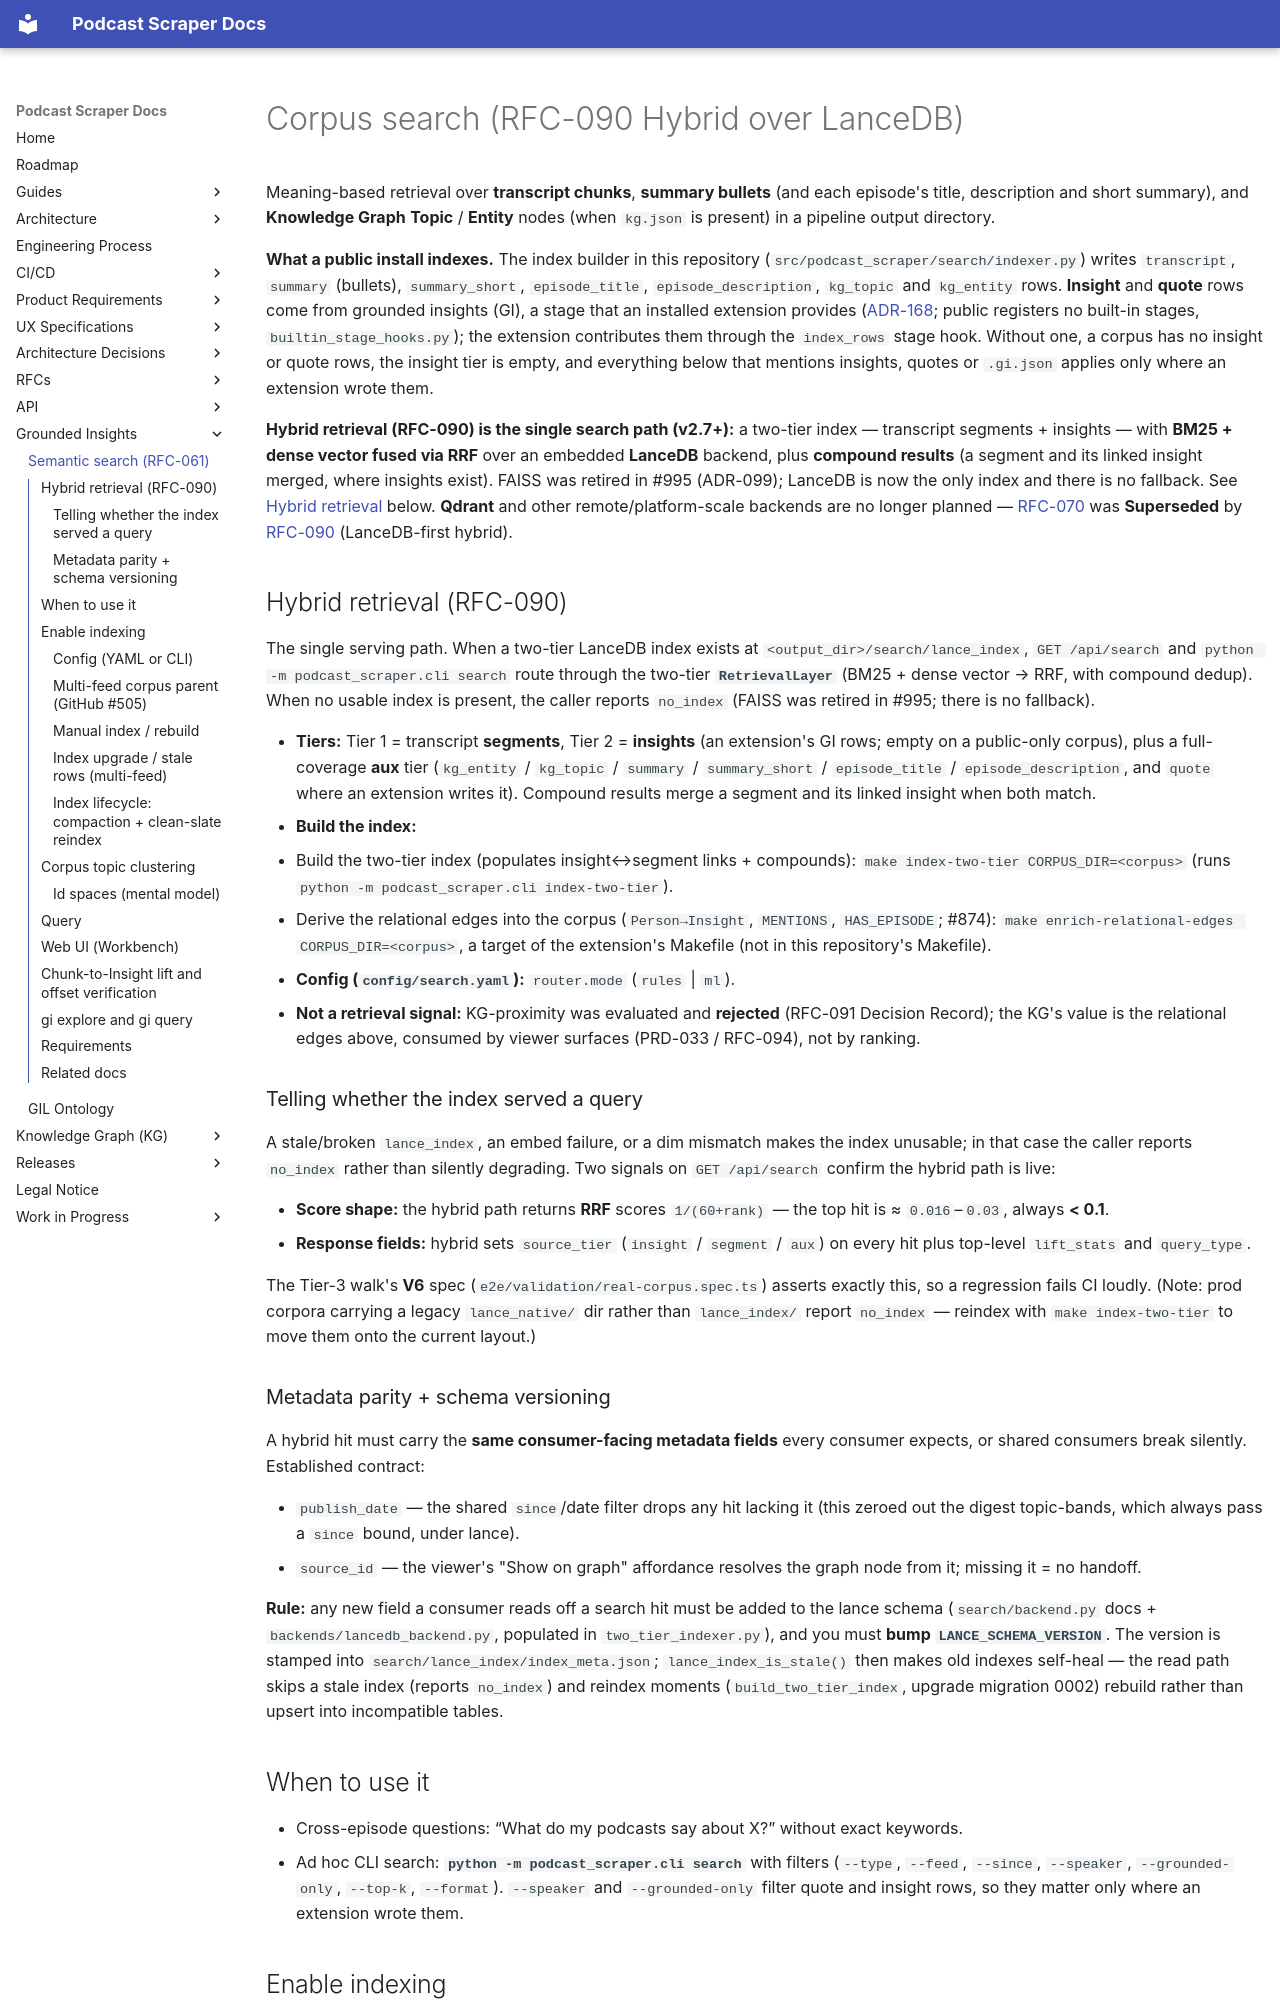

repository: chipi/podcast_scraper · page: guides/SEMANTIC_SEARCH_GUIDE/index.html · generator: mkdocs

# Corpus search (RFC-090 Hybrid over LanceDB)

Meaning-based retrieval over **transcript chunks**, **summary bullets** (and each episode's
title, description and short summary), and **Knowledge Graph** **Topic** / **Entity** nodes
(when `kg.json` is present) in a pipeline output directory.

**What a public install indexes.** The index builder in this repository
(`src/podcast_scraper/search/indexer.py`) writes `transcript`, `summary` (bullets),
`summary_short`, `episode_title`, `episode_description`, `kg_topic` and `kg_entity` rows.
**Insight** and **quote** rows come from grounded insights (GI), a stage that an installed
extension provides ([ADR-168](../adr/ADR-168-installed-extensions.md); public registers no
built-in stages, `builtin_stage_hooks.py`); the extension contributes them through the
`index_rows` stage hook. Without one, a corpus has no insight or quote rows, the insight tier
is empty, and everything below that mentions insights, quotes or `.gi.json` applies only
where an extension wrote them.

**Hybrid retrieval (RFC-090) is the single search path (v2.7+):** a two-tier index —
transcript segments + insights — with **BM25 + dense vector fused via RRF** over an
embedded **LanceDB** backend, plus **compound results** (a segment and its linked insight
merged, where insights exist). FAISS was retired in #995 (ADR-099); LanceDB is now the only index and there is
no fallback. See [Hybrid retrieval](#hybrid-retrieval-rfc-090) below. **Qdrant** and other
remote/platform-scale backends are no longer planned —
[RFC-070](../rfc/RFC-070-semantic-corpus-search-platform-future.md) was **Superseded** by
[RFC-090](../rfc/RFC-090-hybrid-retrieval.md) (LanceDB-first hybrid).

## Hybrid retrieval (RFC-090) {#hybrid-retrieval-rfc-090}

The single serving path. When a two-tier LanceDB index exists at
`<output_dir>/search/lance_index`, `GET /api/search` and `python -m podcast_scraper.cli search` route through the
two-tier **`RetrievalLayer`** (BM25 + dense vector → RRF, with compound dedup). When no
usable index is present, the caller reports `no_index` (FAISS was retired in #995; there is
no fallback).

- **Tiers:** Tier 1 = transcript **segments**, Tier 2 = **insights** (an extension's GI rows;
  empty on a public-only corpus), plus a full-coverage **aux** tier (`kg_entity` / `kg_topic` /
  `summary` / `summary_short` / `episode_title` / `episode_description`, and `quote` where an
  extension writes it). Compound results merge a segment and its linked insight when both match.
- **Build the index:**
  - Build the two-tier index (populates insight↔segment links + compounds):
    `make index-two-tier CORPUS_DIR=<corpus>` (runs `python -m podcast_scraper.cli index-two-tier`).
  - Derive the relational edges into the corpus (`Person→Insight`, `MENTIONS`, `HAS_EPISODE`; #874):
    `make enrich-relational-edges CORPUS_DIR=<corpus>`, a target of the extension's Makefile (not in
    this repository's Makefile).
- **Config (`config/search.yaml`):** `router.mode` (`rules` | `ml`).
- **Not a retrieval signal:** KG-proximity was evaluated and **rejected** (RFC-091 Decision
  Record); the KG's value is the relational edges above, consumed by viewer surfaces (PRD-033 /
  RFC-094), not by ranking.

### Telling whether the index served a query

A stale/broken `lance_index`, an embed failure, or a dim mismatch makes the index unusable; in
that case the caller reports `no_index` rather than silently degrading. Two signals on
`GET /api/search` confirm the hybrid path is live:

- **Score shape:** the hybrid path returns **RRF** scores `1/(60+rank)` — the top
  hit is ≈ `0.016`–`0.03`, always **< 0.1**.
- **Response fields:** hybrid sets `source_tier` (`insight` / `segment` / `aux`) on every hit
  plus top-level `lift_stats` and `query_type`.

The Tier-3 walk's **V6** spec (`e2e/validation/real-corpus.spec.ts`) asserts exactly this, so a
regression fails CI loudly. (Note: prod corpora carrying a legacy `lance_native/` dir
rather than `lance_index/` report `no_index` — reindex with `make index-two-tier` to
move them onto the current layout.)

### Metadata parity + schema versioning

A hybrid hit must carry the **same consumer-facing metadata fields** every consumer expects, or
shared consumers break silently. Established contract:

- `publish_date` — the shared `since`/date filter drops any hit lacking it (this zeroed out the
  digest topic-bands, which always pass a `since` bound, under lance).
- `source_id` — the viewer's "Show on graph" affordance resolves the graph node from it; missing
  it = no handoff.

**Rule:** any new field a consumer reads off a search hit must be added to the lance schema
(`search/backend.py` docs + `backends/lancedb_backend.py`, populated in `two_tier_indexer.py`),
and you must **bump `LANCE_SCHEMA_VERSION`**. The version is stamped into
`search/lance_index/index_meta.json`; `lance_index_is_stale()` then makes old indexes
self-heal — the read path skips a stale index (reports `no_index`) and reindex moments
(`build_two_tier_index`, upgrade migration 0002) rebuild rather than upsert into incompatible
tables.

## When to use it

- Cross-episode questions: “What do my podcasts say about X?” without exact keywords.
- Ad hoc CLI search: **`python -m podcast_scraper.cli search`** with filters (`--type`, `--feed`,
  `--since`, `--speaker`, `--grounded-only`, `--top-k`, `--format`). `--speaker` and
  `--grounded-only` filter quote and insight rows, so they matter only where an extension wrote
  them.

## Enable indexing
